Image classification data set "tumorous_and_nontumorous" (ChandranSukirthan/Advanced-Brain-Tumor-Classification-Using-Deep-Learning on GitHub). Class labels (2): non-tumorous, tumorous.

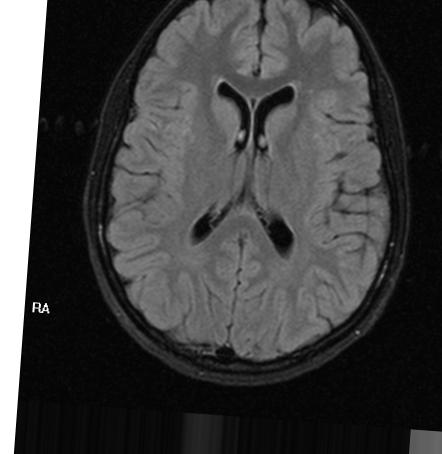
Label: non-tumorous

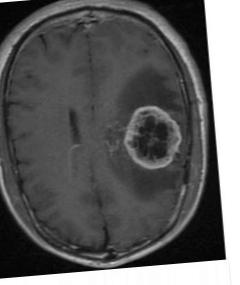
Label: tumorous

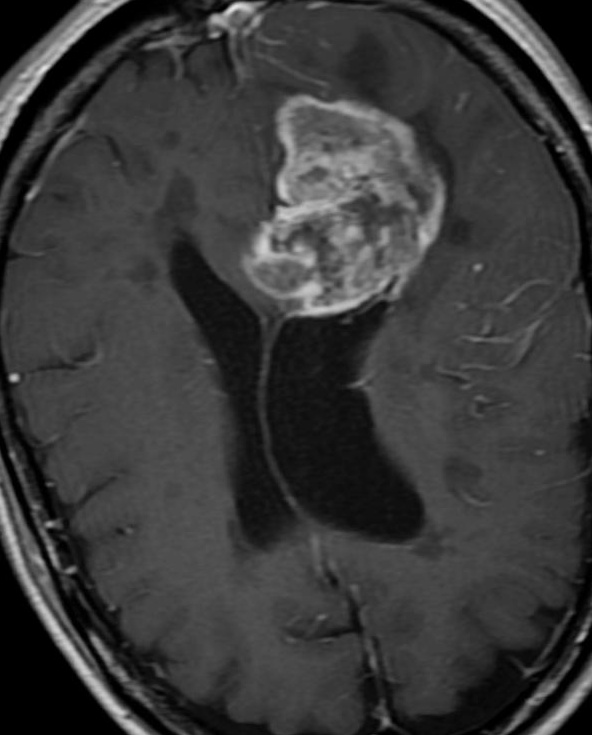
Label: tumorous

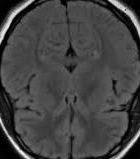
Label: non-tumorous

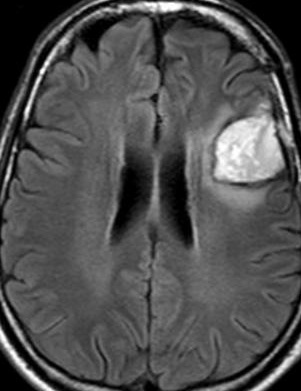
Label: tumorous

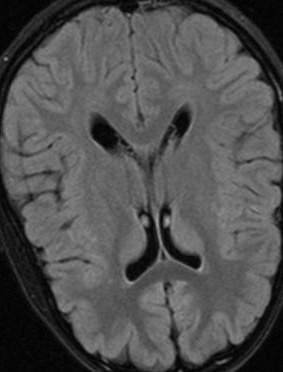
Label: non-tumorous
